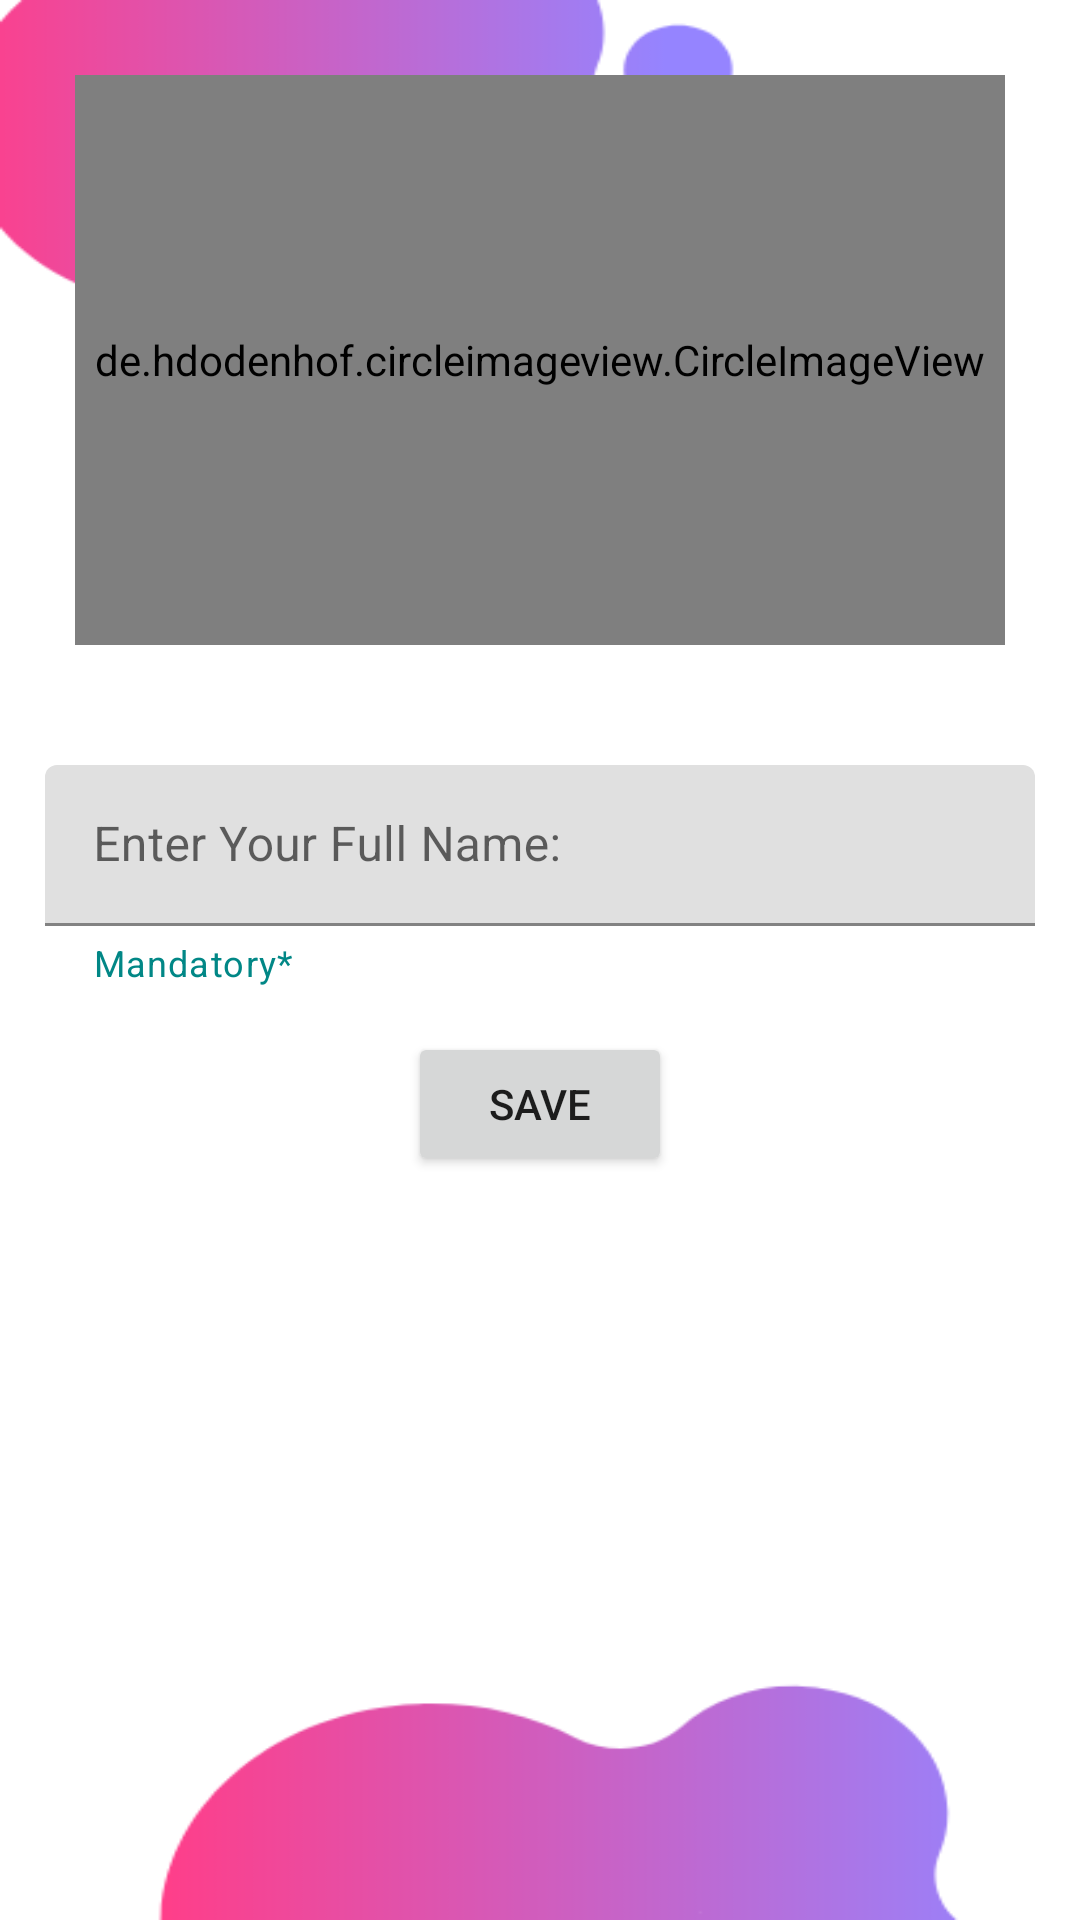

Write the Android layout XML for this screen, with the resource values it uses.
<!-- AndroidManifest.xml: application theme Theme.Retrofit_nashbud -->
<!-- res/layout/activity_save_data.xml -->
<?xml version="1.0" encoding="utf-8"?>
<LinearLayout xmlns:android="http://schemas.android.com/apk/res/android"
    xmlns:app="http://schemas.android.com/apk/res-auto"
    xmlns:tools="http://schemas.android.com/tools"
    android:layout_width="match_parent"
    android:layout_height="match_parent"
    android:background="@drawable/bg"
    android:orientation="vertical"
    tools:context=".Save_Data">

    <de.hdodenhof.circleimageview.CircleImageView
        android:id="@+id/civ"
        android:layout_width="match_parent"
        android:layout_height="190dp"
        android:layout_margin="25sp"

        android:src="@drawable/user" />

    <com.google.android.material.textfield.TextInputLayout
        android:id="@+id/TIL2"
        android:layout_width="match_parent"
        android:layout_height="wrap_content"
        app:endIconMode="clear_text"
        app:helperText="Mandatory*"
        android:layout_margin="15sp"
        app:helperTextTextColor="@color/teal_700"
        style="@style/Widget.MaterialComponents.TextInputLayout.FilledBox.Dense">

        <EditText
            android:id="@+id/fullName"
            android:layout_width="match_parent"
            android:layout_height="wrap_content"
            android:hint="Enter Your Full Name: "
            android:imeOptions="actionNext"
            android:inputType="textPersonName"/>

    </com.google.android.material.textfield.TextInputLayout>

    <Button
        android:id="@+id/save_btn"
        android:layout_width="wrap_content"
        android:layout_height="wrap_content"
        android:layout_gravity="center"
        android:layout_marginBottom="10dp"
        android:text="Save"/>

    <Button
        android:id="@+id/apiBtn"
        style="@style/Widget.MaterialComponents.Button.OutlinedButton"
        android:layout_width="wrap_content"
        android:layout_height="wrap_content"
        android:layout_marginTop="18dp"
        android:layout_gravity="center"
        app:backgroundTint="#318CED"
        android:gravity="center"
        android:text="retrive Api Data"
        android:textColor="@color/white"
        app:cornerRadius="100dp"
        app:strokeColor="@color/teal_700"
        />


</LinearLayout>
<!-- resources referenced by this layout -->
<resources>
  <!-- drawable bg: png bitmap (drawable-v24, 12051 bytes) -->
  <style name="Theme.Retrofit_nashbud" parent="Theme.MaterialComponents.DayNight.DarkActionBar">
          
          <item name="colorPrimary">@color/purple_500</item>
          <item name="colorPrimaryVariant">@color/purple_700</item>
          <item name="colorOnPrimary">@color/white</item>
          
          <item name="colorSecondary">@color/teal_200</item>
          <item name="colorSecondaryVariant">@color/teal_700</item>
          <item name="colorOnSecondary">@color/black</item>
          
          <item name="android:statusBarColor" tools:targetApi="l">?attr/colorPrimaryVariant</item>
          
      </style>
  <!-- not gathered from this repository: default colours our renderer supplied (Android Studio template values) -->
  <color name="purple_500">#FF6200EE</color>
  <color name="purple_700">#FF3700B3</color>
  <color name="teal_200">#FF03DAC5</color>
  <color name="teal_700">#FF018786</color>
  <color name="black">#FF000000</color>
  <color name="white">#FFFFFFFF</color>
</resources>
